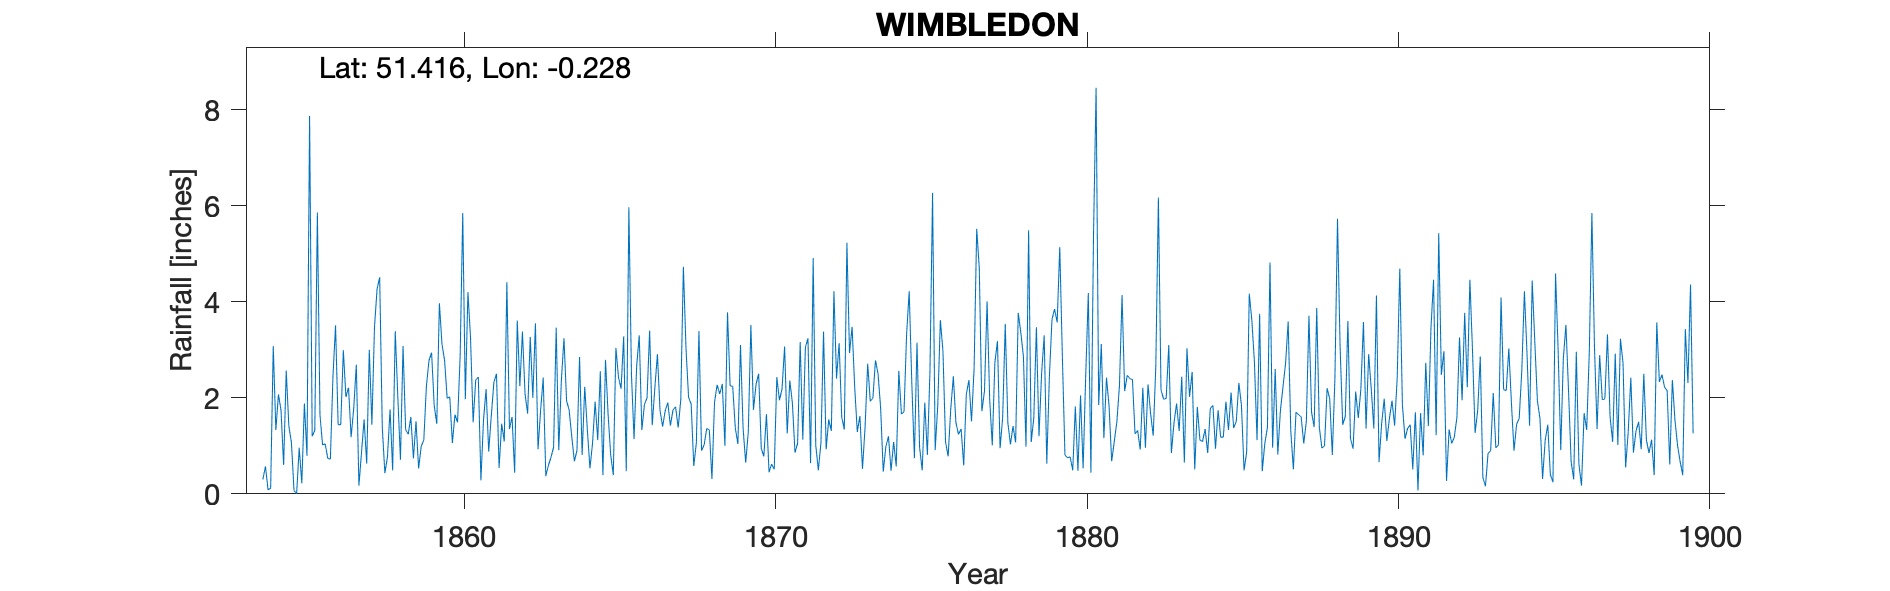

Source data for this figure (header and first rows):
WIMBLEDON, , , , , , , , , , , , , , , , , , , , , , , 
Grid ref, TQ233700, Long, -0.2283, Lat, 51.42, Elevation, 157, ft, , , , , , , , , , , , , , , 
Station no, RR1404, , , , , , , , , , , , , , , , , , , , , , 
, 1850, 1851, 1852, 1853, 1854, 1855, 1856, 1857, 1858, 1859, 1860, 1861, 1862, 1863, 1864, 1865, 1866, 1867, 1868, 1869, 1870, 1871, 1872
January, , , , , 0.3, 0.07, 1.04, 2.69, 0.77, 0.53, 2.02, 0.28, 1.6, 2.42, 0.68, 2.79, 2.66, 1.9, 3.39, 2.25, 0.95, 1.89, 3.38
February, , , , , 0.57, 0, 0.74, 0.17, 1.76, 0.99, 1.06, 1.54, 0.44, 0.37, 0.9, 1.65, 3.3, 1.42, 0.9, 2.24, 0.78, 0.86, 0.93
March, , , , , 0.08, 0.96, 0.72, 0.86, 0.49, 1.12, 1.65, 2.18, 3.61, 0.59, 2.85, 0.81, 1.33, 1.75, 1.02, 1.37, 1.66, 1.05, 1.55
April, , , , , 0.12, 0.22, 2.44, 1.55, 3.39, 2.24, 1.49, 0.88, 2.24, 0.76, 0.81, 0.39, 1.86, 1.81, 1.36, 1.04, 0.45, 3.16, 1.31
May, , , , , 3.08, 1.88, 3.51, 0.63, 2, 2.78, 2.86, 1.63, 3.38, 0.97, 2.23, 3.04, 2, 1.38, 1.33, 3.1, 0.62, 1.13, 4.22
June, , , , , 1.33, 0.79, 1.44, 3, 0.71, 2.94, 5.85, 2.32, 2.08, 3.46, 1.34, 2.43, 3.4, 1.96, 0.31, 1.37, 0.51, 3.05, 2.4
July, , , , , 2.07, 7.87, 1.44, 1.44, 3.08, 1.84, 1.97, 2.5, 1.67, 0.91, 0.53, 2.19, 1.43, 4.73, 1.91, 0.65, 2.43, 3.24, 3.14
August, , , , , 1.74, 1.2, 2.99, 3.47, 1.34, 1.46, 4.2, 0.54, 3.27, 2.37, 1.05, 3.28, 2.2, 3.04, 2.27, 1.28, 1.95, 0.64, 1.6
September, , , , , 0.6, 1.32, 2.02, 4.27, 1.24, 3.97, 3.25, 1.46, 2, 3.24, 1.92, 0.47, 2.91, 2.01, 2.08, 3.52, 2.18, 4.91, 1.34
October, , , , , 2.57, 5.86, 2.21, 4.51, 1.6, 3.12, 1.49, 1.09, 3.55, 1.94, 1.12, 5.97, 1.74, 1.87, 2.29, 1.75, 3.07, 1.01, 5.23
November, , , , , 1.42, 1.64, 1.18, 1.39, 0.74, 2.78, 2.37, 4.41, 0.93, 1.74, 2.55, 2.48, 1.4, 0.58, 1, 2.28, 1.26, 0.49, 2.93
December, , , , , 1.07, 1.02, 1.78, 0.43, 1.51, 1.99, 2.43, 1.35, 1.74, 1.19, 0.39, 1.14, 1.73, 1.06, 3.78, 2.5, 2.36, 1.07, 3.48
Total, , , , , 14.95, 22.83, 21.51, 24.41, 18.63, 25.76, 30.64, 20.18, 26.51, 19.96, 16.37, 26.64, 25.96, 23.51, 21.64, 23.35, 18.22, 22.5, 31.51
1857 Oct IDR, , , , , , , , , , , , , , , , , , , , , , , 
1867 Total IDR, , , , , , , , , , , , , , , , , , , , , , , 
